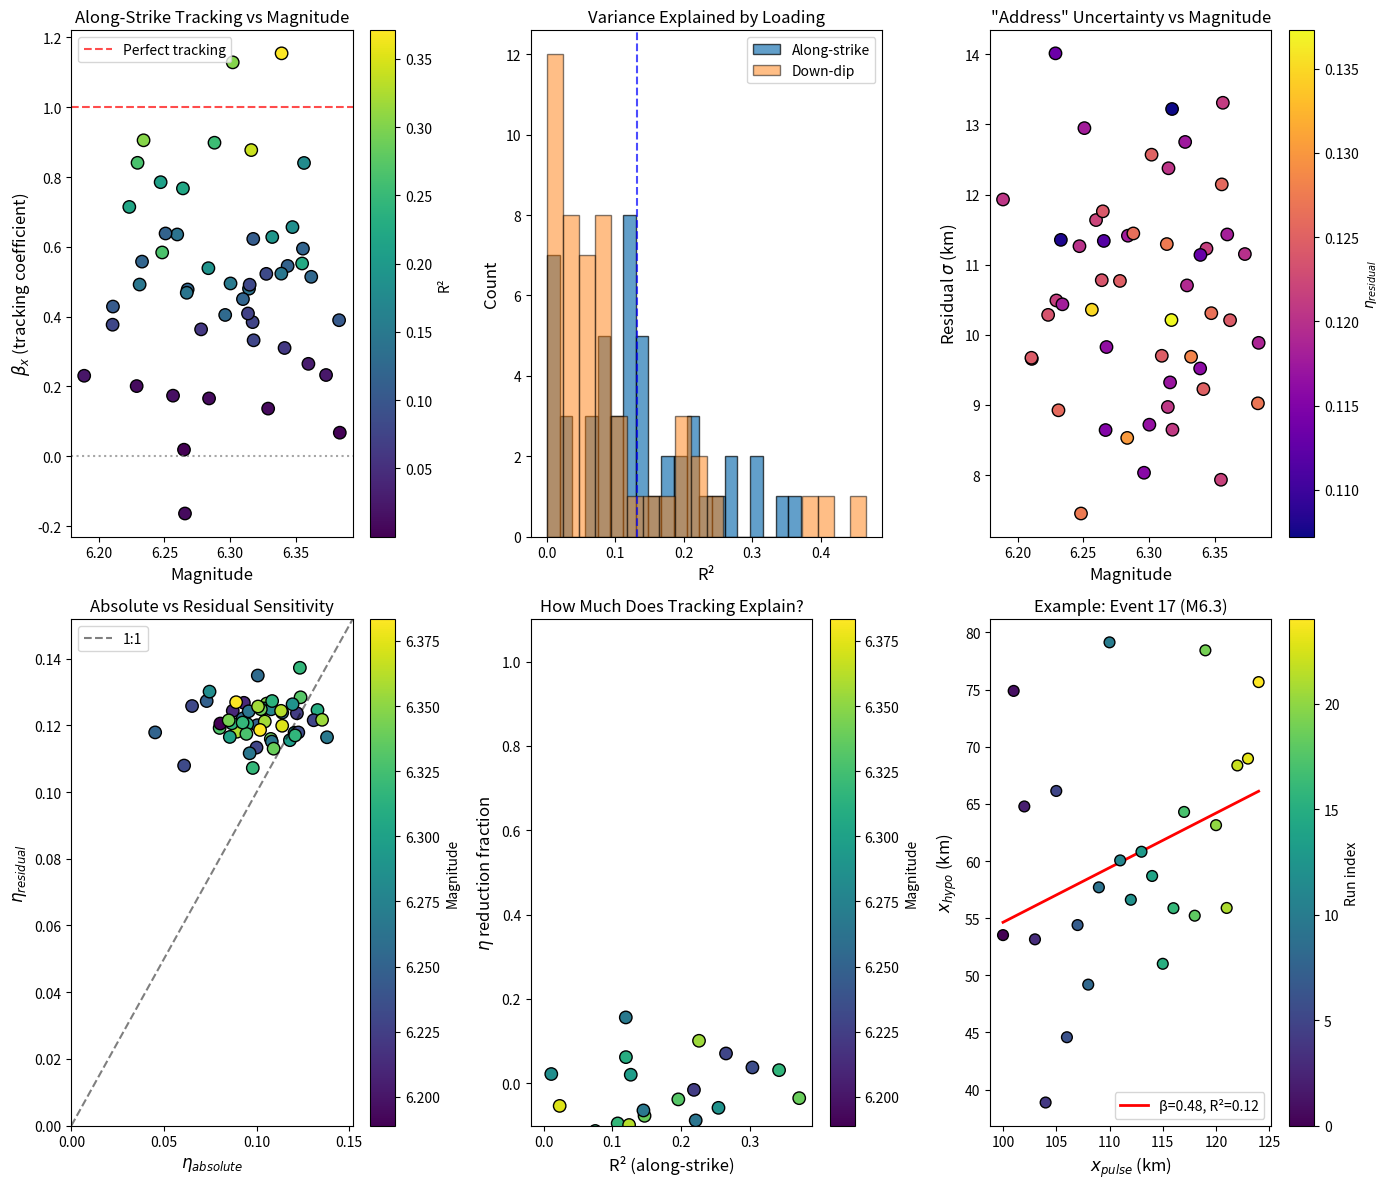

Here is the Python script that generated this plot:
"""
Loading-normalized η analysis.

Decomposes location uncertainty into:
1. Predictable tracking of loading (β, R²)
2. Residual "address" uncertainty (η_residual)

This separates "which neighborhood" (controlled by loading) from 
"which address within the neighborhood" (the irreducible uncertainty).
"""

import numpy as np
import matplotlib.pyplot as plt
from scipy import stats
from typing import Dict, List, Tuple, Optional
from dataclasses import dataclass


@dataclass
class TrackingResult:
    """Results for a single event's tracking analysis."""
    event_idx: int
    magnitude: float
    
    # Tracking metrics
    beta_x: float           # Along-strike tracking coefficient
    beta_z: float           # Down-dip tracking coefficient
    alpha_x: float          # Along-strike intercept
    alpha_z: float          # Down-dip intercept
    r_squared_x: float      # Along-strike R²
    r_squared_z: float      # Down-dip R²
    
    # Residual metrics
    sigma_residual_x: float # Along-strike residual std (km)
    sigma_residual_z: float # Down-dip residual std (km)
    sigma_residual_total: float  # Combined residual std
    
    # Transition analysis in residual frame
    n_transitions_residual: int
    rho_T_residual: float
    eta_residual: float
    
    # Original metrics for comparison
    n_transitions_absolute: int
    eta_absolute: float
    H: float
    N_eff: float


def compute_tracking_metrics(
    x_hypo: np.ndarray,
    z_hypo: np.ndarray, 
    x_pulse: np.ndarray
) -> Tuple[float, float, float, float, float, float, np.ndarray, np.ndarray]:
    """
    Compute tracking coefficients and residuals.
    
    Parameters
    ----------
    x_hypo : array (n_runs,)
        Along-strike hypocenter positions
    z_hypo : array (n_runs,)
        Down-dip hypocenter positions
    x_pulse : array (n_runs,)
        Pulse locations
        
    Returns
    -------
    beta_x, alpha_x, r_squared_x : along-strike regression results
    beta_z, alpha_z, r_squared_z : down-dip regression results
    residual_x, residual_z : residual arrays
    """
    # Along-strike regression
    slope_x, intercept_x, r_value_x, _, _ = stats.linregress(x_pulse, x_hypo)
    residual_x = x_hypo - (intercept_x + slope_x * x_pulse)
    
    # Down-dip regression
    slope_z, intercept_z, r_value_z, _, _ = stats.linregress(x_pulse, z_hypo)
    residual_z = z_hypo - (intercept_z + slope_z * x_pulse)
    
    return (slope_x, intercept_x, r_value_x**2,
            slope_z, intercept_z, r_value_z**2,
            residual_x, residual_z)


def detect_transitions_residual(
    residual_x: np.ndarray,
    residual_z: np.ndarray,
    x_pulse_sorted: np.ndarray,
    delta_threshold: float
) -> Tuple[int, np.ndarray]:
    """
    Detect transitions in residual coordinate frame.
    """
    dx = np.diff(residual_x)
    dz = np.diff(residual_z)
    distances = np.sqrt(dx**2 + dz**2)
    
    transition_mask = distances > delta_threshold
    n_transitions = np.sum(transition_mask)
    
    transition_locations = 0.5 * (x_pulse_sorted[:-1][transition_mask] + 
                                   x_pulse_sorted[1:][transition_mask])
    
    return n_transitions, transition_locations


def analyze_tracking(
    ensemble_data: Dict,
    entropy_data: Dict,
    delta_threshold: float = 2.0
) -> List[TrackingResult]:
    """
    Full tracking analysis for ensemble.
    
    Parameters
    ----------
    ensemble_data : dict
        'x_pulse': array (n_runs,)
        'events': list of n_runs event lists, each event has:
            'x_hypo', 'z_hypo', 'magnitude'
    entropy_data : dict
        'H': array (n_events,) - entropy per event
        'N_eff': array (n_events,)
        'eta': array (n_events,) - original eta values
        'n_transitions': array (n_events,)
    delta_threshold : float
        Transition detection threshold (km)
        
    Returns
    -------
    results : list of TrackingResult
    """
    x_pulse = np.array(ensemble_data['x_pulse'])
    sort_idx = np.argsort(x_pulse)
    x_pulse_sorted = x_pulse[sort_idx]
    x_pulse_range = x_pulse_sorted[-1] - x_pulse_sorted[0]
    
    n_runs = len(x_pulse)
    n_events = len(ensemble_data['events'][0])
    
    results = []
    
    for k in range(n_events):
        # Extract hypocenters
        x_hypo = np.array([ensemble_data['events'][sort_idx[i]][k]['x_hypo'] 
                          for i in range(n_runs)])
        z_hypo = np.array([ensemble_data['events'][sort_idx[i]][k]['z_hypo'] 
                          for i in range(n_runs)])
        magnitude = np.mean([ensemble_data['events'][sort_idx[i]][k]['magnitude'] 
                            for i in range(n_runs)])
        
        # Tracking regression
        (beta_x, alpha_x, r2_x,
         beta_z, alpha_z, r2_z,
         residual_x, residual_z) = compute_tracking_metrics(
            x_hypo, z_hypo, x_pulse_sorted
        )
        
        # Residual statistics
        sigma_x = np.std(residual_x)
        sigma_z = np.std(residual_z)
        sigma_total = np.sqrt(sigma_x**2 + sigma_z**2)
        
        # Transitions in residual frame
        n_trans_resid, _ = detect_transitions_residual(
            residual_x, residual_z, x_pulse_sorted, delta_threshold
        )
        rho_T_resid = n_trans_resid / x_pulse_range
        
        # Get entropy from provided data
        H = entropy_data['H'][k] if k < len(entropy_data['H']) else 8.0
        N_eff = entropy_data['N_eff'][k] if k < len(entropy_data['N_eff']) else 3000.0
        eta_abs = entropy_data['eta'][k] if k < len(entropy_data['eta']) else 0.1
        n_trans_abs = entropy_data['n_transitions'][k] if k < len(entropy_data['n_transitions']) else 20
        
        # Residual eta
        eta_resid = rho_T_resid / H if H > 0 else 0.0
        
        results.append(TrackingResult(
            event_idx=k + 1,
            magnitude=magnitude,
            beta_x=beta_x,
            beta_z=beta_z,
            alpha_x=alpha_x,
            alpha_z=alpha_z,
            r_squared_x=r2_x,
            r_squared_z=r2_z,
            sigma_residual_x=sigma_x,
            sigma_residual_z=sigma_z,
            sigma_residual_total=sigma_total,
            n_transitions_residual=n_trans_resid,
            rho_T_residual=rho_T_resid,
            eta_residual=eta_resid,
            n_transitions_absolute=int(n_trans_abs),
            eta_absolute=eta_abs,
            H=H,
            N_eff=N_eff
        ))
    
    return results


def print_tracking_summary(results: List[TrackingResult]):
    """Print summary table of tracking analysis."""
    
    print("=" * 90)
    print("TRACKING ANALYSIS SUMMARY")
    print("=" * 90)
    print()
    print("Per-event results:")
    print("-" * 90)
    print(f" {'Event':>5} {'Mag':>6} {'β_x':>7} {'R²_x':>6} {'β_z':>7} {'R²_z':>6} "
          f"{'σ_res':>7} {'η_abs':>7} {'η_res':>7} {'Δη':>7}")
    print("-" * 90)
    
    for r in results:
        delta_eta = r.eta_absolute - r.eta_residual
        print(f" {r.event_idx:>5} {r.magnitude:>6.2f} {r.beta_x:>7.3f} {r.r_squared_x:>6.3f} "
              f"{r.beta_z:>7.3f} {r.r_squared_z:>6.3f} {r.sigma_residual_total:>7.2f} "
              f"{r.eta_absolute:>7.4f} {r.eta_residual:>7.4f} {delta_eta:>7.4f}")
    
    print("-" * 90)
    
    # Summary statistics
    beta_x_mean = np.mean([r.beta_x for r in results])
    r2_x_mean = np.mean([r.r_squared_x for r in results])
    beta_z_mean = np.mean([r.beta_z for r in results])
    r2_z_mean = np.mean([r.r_squared_z for r in results])
    sigma_mean = np.mean([r.sigma_residual_total for r in results])
    eta_abs_mean = np.mean([r.eta_absolute for r in results])
    eta_res_mean = np.mean([r.eta_residual for r in results])
    
    print()
    print("Summary statistics:")
    print(f"  Mean β_x (along-strike tracking):  {beta_x_mean:.3f}")
    print(f"  Mean R²_x:                         {r2_x_mean:.3f}")
    print(f"  Mean β_z (down-dip tracking):      {beta_z_mean:.3f}")
    print(f"  Mean R²_z:                         {r2_z_mean:.3f}")
    print(f"  Mean residual σ:                   {sigma_mean:.2f} km")
    print()
    print(f"  Mean η (absolute):                 {eta_abs_mean:.4f}")
    print(f"  Mean η (residual):                 {eta_res_mean:.4f}")
    print(f"  Reduction:                         {100*(eta_abs_mean - eta_res_mean)/eta_abs_mean:.1f}%")
    print()
    
    # Interpretation
    print("Interpretation:")
    if beta_x_mean > 0.5:
        print(f"  STRONG along-strike tracking (β_x = {beta_x_mean:.2f}): ")
        print(f"    Events follow the loading pulse along-strike.")
    elif beta_x_mean > 0.1:
        print(f"  MODERATE along-strike tracking (β_x = {beta_x_mean:.2f})")
    else:
        print(f"  WEAK along-strike tracking (β_x = {beta_x_mean:.2f})")
    
    reduction = (eta_abs_mean - eta_res_mean) / eta_abs_mean if eta_abs_mean > 0 else 0
    if reduction > 0.5:
        print(f"  LARGE η reduction ({100*reduction:.0f}%): Most sensitivity is due to")
        print(f"    tracking the loading. Residual 'address' uncertainty is small.")
    elif reduction > 0.2:
        print(f"  MODERATE η reduction ({100*reduction:.0f}%): Loading explains some")
        print(f"    sensitivity, but significant 'address' uncertainty remains.")
    else:
        print(f"  SMALL η reduction ({100*reduction:.0f}%): Sensitivity is NOT primarily")
        print(f"    from tracking loading. 'Address' uncertainty dominates.")


def plot_tracking_analysis(
    results: List[TrackingResult],
    ensemble_data: Optional[Dict] = None,
    figsize: Tuple[int, int] = (14, 12)
) -> plt.Figure:
    """Generate diagnostic plots for tracking analysis."""
    
    fig, axes = plt.subplots(2, 3, figsize=figsize)
    
    magnitudes = [r.magnitude for r in results]
    beta_x = [r.beta_x for r in results]
    r2_x = [r.r_squared_x for r in results]
    sigma_res = [r.sigma_residual_total for r in results]
    eta_abs = [r.eta_absolute for r in results]
    eta_res = [r.eta_residual for r in results]
    
    # Panel 1: β_x vs magnitude
    ax = axes[0, 0]
    ax.scatter(magnitudes, beta_x, c=r2_x, cmap='viridis', s=80, edgecolor='black')
    ax.axhline(1.0, color='red', ls='--', alpha=0.7, label='Perfect tracking')
    ax.axhline(0.0, color='gray', ls=':', alpha=0.7)
    ax.set_xlabel('Magnitude', fontsize=12)
    ax.set_ylabel(r'$\beta_x$ (tracking coefficient)', fontsize=12)
    ax.set_title('Along-Strike Tracking vs Magnitude', fontsize=12)
    cbar = plt.colorbar(ax.collections[0], ax=ax)
    cbar.set_label('R²')
    ax.legend()
    
    # Panel 2: R² histogram
    ax = axes[0, 1]
    ax.hist(r2_x, bins=20, edgecolor='black', alpha=0.7, label='Along-strike')
    ax.hist([r.r_squared_z for r in results], bins=20, edgecolor='black', 
            alpha=0.5, label='Down-dip')
    ax.set_xlabel('R²', fontsize=12)
    ax.set_ylabel('Count', fontsize=12)
    ax.set_title('Variance Explained by Loading', fontsize=12)
    ax.legend()
    ax.axvline(np.mean(r2_x), color='blue', ls='--', alpha=0.7)
    
    # Panel 3: Residual σ vs magnitude
    ax = axes[0, 2]
    ax.scatter(magnitudes, sigma_res, c=eta_res, cmap='plasma', s=80, edgecolor='black')
    ax.set_xlabel('Magnitude', fontsize=12)
    ax.set_ylabel(r'Residual $\sigma$ (km)', fontsize=12)
    ax.set_title('"Address" Uncertainty vs Magnitude', fontsize=12)
    cbar = plt.colorbar(ax.collections[0], ax=ax)
    cbar.set_label(r'$\eta_{residual}$')
    
    # Panel 4: η absolute vs η residual
    ax = axes[1, 0]
    ax.scatter(eta_abs, eta_res, c=magnitudes, cmap='viridis', s=80, edgecolor='black')
    max_eta = max(max(eta_abs), max(eta_res)) * 1.1
    ax.plot([0, max_eta], [0, max_eta], 'k--', alpha=0.5, label='1:1')
    ax.set_xlabel(r'$\eta_{absolute}$', fontsize=12)
    ax.set_ylabel(r'$\eta_{residual}$', fontsize=12)
    ax.set_title('Absolute vs Residual Sensitivity', fontsize=12)
    ax.set_xlim([0, max_eta])
    ax.set_ylim([0, max_eta])
    cbar = plt.colorbar(ax.collections[0], ax=ax)
    cbar.set_label('Magnitude')
    ax.legend()
    
    # Panel 5: η reduction vs R²
    ax = axes[1, 1]
    eta_reduction = [(a - r) / a if a > 0 else 0 for a, r in zip(eta_abs, eta_res)]
    ax.scatter(r2_x, eta_reduction, c=magnitudes, cmap='viridis', s=80, edgecolor='black')
    ax.set_xlabel('R² (along-strike)', fontsize=12)
    ax.set_ylabel(r'$\eta$ reduction fraction', fontsize=12)
    ax.set_title('How Much Does Tracking Explain?', fontsize=12)
    ax.set_ylim([-0.1, 1.1])
    cbar = plt.colorbar(ax.collections[0], ax=ax)
    cbar.set_label('Magnitude')
    
    # Panel 6: Example trajectory with fit
    ax = axes[1, 2]
    if ensemble_data is not None:
        # Pick an event with moderate R²
        r2_values = [r.r_squared_x for r in results]
        example_idx = np.argmin(np.abs(np.array(r2_values) - np.median(r2_values)))
        r = results[example_idx]
        
        x_pulse = np.array(ensemble_data['x_pulse'])
        sort_idx = np.argsort(x_pulse)
        x_pulse_sorted = x_pulse[sort_idx]
        
        x_hypo = np.array([ensemble_data['events'][sort_idx[i]][example_idx]['x_hypo'] 
                          for i in range(len(x_pulse))])
        
        ax.scatter(x_pulse_sorted, x_hypo, c=range(len(x_pulse)), cmap='viridis', 
                   s=60, edgecolor='black', zorder=5)
        
        # Regression line
        x_fit = np.array([x_pulse_sorted.min(), x_pulse_sorted.max()])
        y_fit = r.alpha_x + r.beta_x * x_fit
        ax.plot(x_fit, y_fit, 'r-', lw=2, 
                label=f'β={r.beta_x:.2f}, R²={r.r_squared_x:.2f}')
        
        ax.set_xlabel(r'$x_{pulse}$ (km)', fontsize=12)
        ax.set_ylabel(r'$x_{hypo}$ (km)', fontsize=12)
        ax.set_title(f'Example: Event {r.event_idx} (M{r.magnitude:.1f})', fontsize=12)
        ax.legend()
        cbar = plt.colorbar(ax.collections[0], ax=ax)
        cbar.set_label('Run index')
    else:
        ax.text(0.5, 0.5, 'Ensemble data\nnot provided', 
                ha='center', va='center', transform=ax.transAxes)
    
    plt.tight_layout()
    return fig


# =============================================================================
# Example usage / testing
# =============================================================================

if __name__ == "__main__":
    # Example with synthetic data matching user's results
    np.random.seed(42)
    
    n_runs = 25
    n_events = 50
    x_pulse = np.linspace(100, 124, n_runs)
    
    # Simulate ensemble data
    ensemble_data = {
        'x_pulse': x_pulse,
        'events': []
    }
    
    # Create events with varying tracking behavior
    for i in range(n_runs):
        events = []
        for k in range(n_events):
            # Some events track well, others don't
            tracking_strength = 0.3 + 0.5 * np.random.random()
            noise = 5 + 10 * np.random.random()
            
            x_hypo = 50 + tracking_strength * (x_pulse[i] - 100) + np.random.normal(0, noise)
            z_hypo = 15 + 0.1 * (x_pulse[i] - 100) + np.random.normal(0, 3)
            mag = 6.0 + np.random.exponential(0.3)
            
            events.append({
                'x_hypo': x_hypo,
                'z_hypo': z_hypo,
                'magnitude': mag
            })
        ensemble_data['events'].append(events)
    
    # Simulate entropy data (matching user's γ_max = 8 results)
    entropy_data = {
        'H': 8.0 + 0.3 * np.random.randn(n_events),
        'N_eff': 3000 + 500 * np.random.randn(n_events),
        'eta': 0.10 + 0.02 * np.random.randn(n_events),
        'n_transitions': np.random.randint(15, 24, n_events)
    }
    
    # Run analysis
    results = analyze_tracking(ensemble_data, entropy_data, delta_threshold=2.0)
    
    # Print summary
    print_tracking_summary(results)
    
    # Create plots
    fig = plot_tracking_analysis(results, ensemble_data)
    fig.savefig('tracking_analysis.png', dpi=150, bbox_inches='tight')
    print("\nSaved: tracking_analysis.png")
    
    plt.show()
